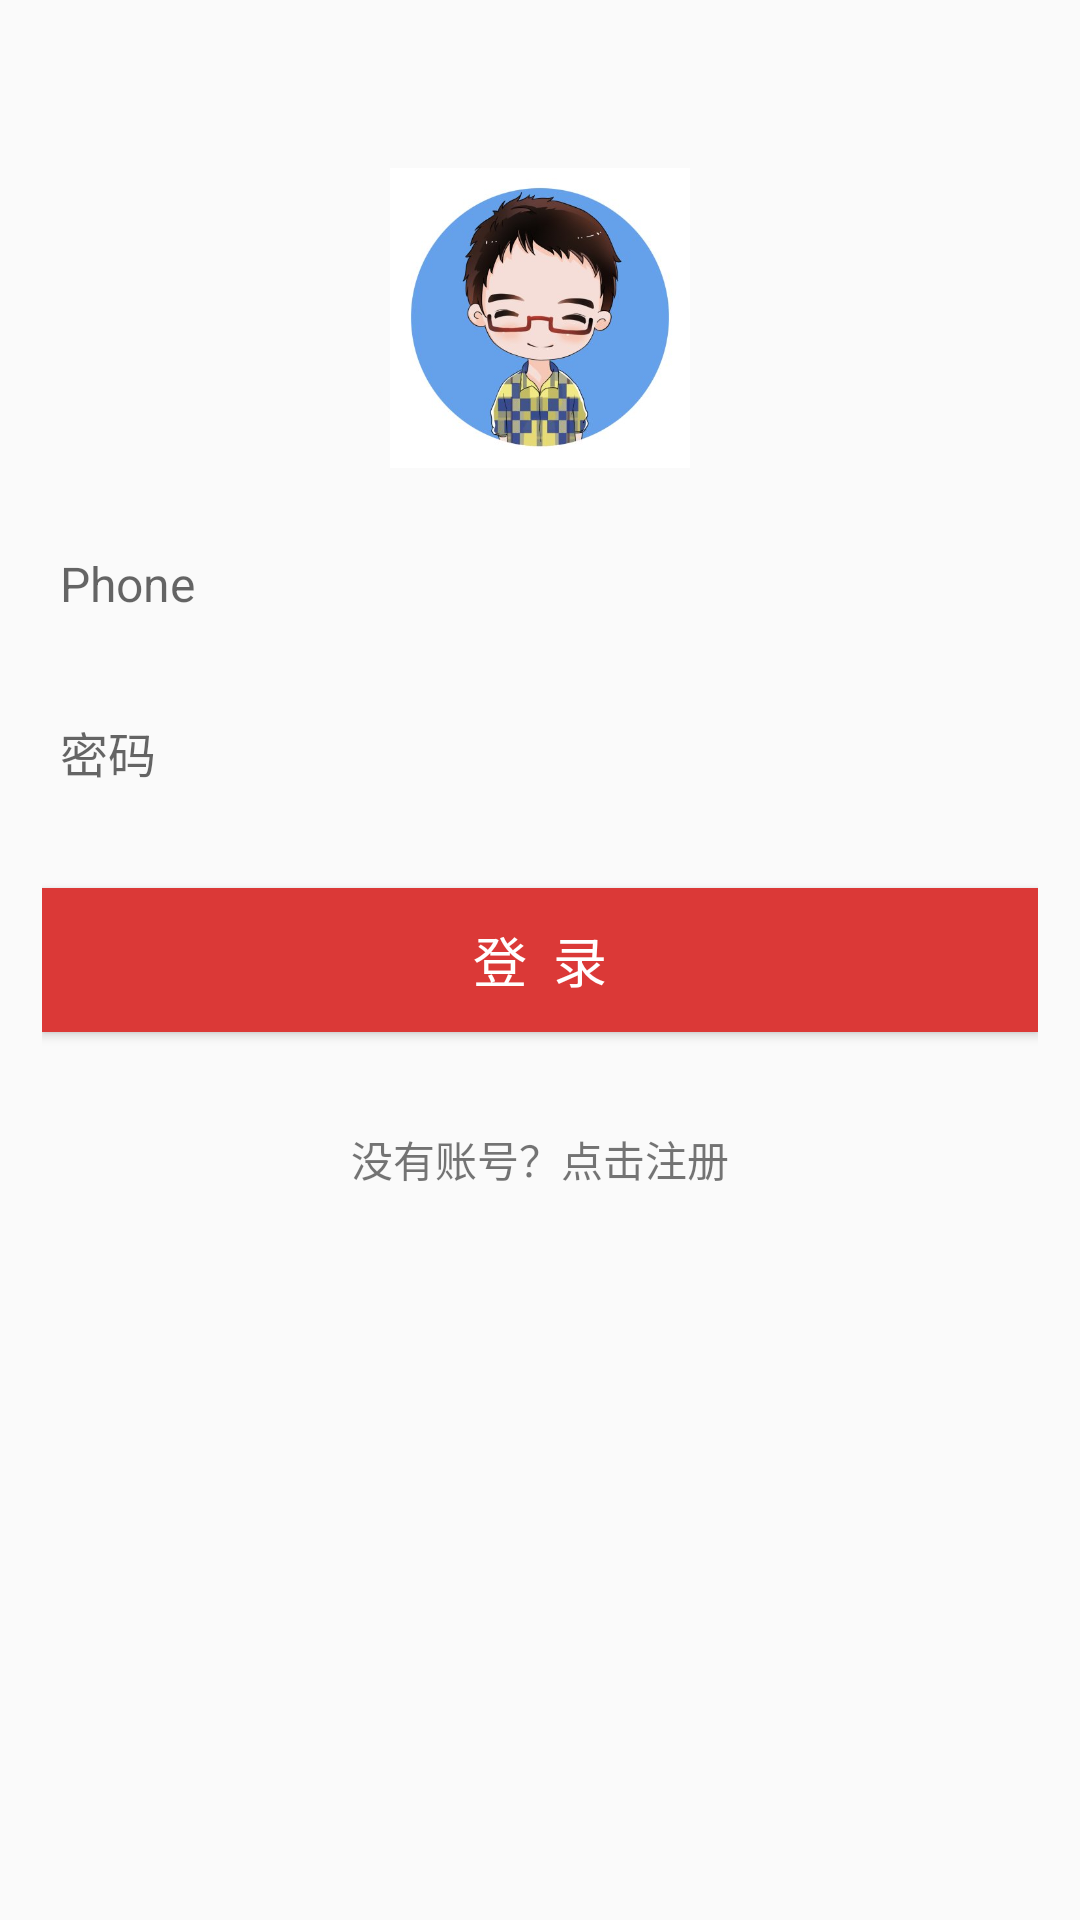

The Android layout XML behind this screen, and the referenced resources:
<!-- AndroidManifest.xml: application theme AppTheme -->
<!-- res/layout/activity_login.xml -->
<?xml version="1.0" encoding="utf-8"?>
<LinearLayout xmlns:android="http://schemas.android.com/apk/res/android"
    xmlns:tools="http://schemas.android.com/tools"
    android:layout_width="match_parent"
    android:layout_height="match_parent"
    android:orientation="vertical"
    tools:context=".ui.activity.LoginActivity">

    <androidx.appcompat.widget.Toolbar
        android:id="@+id/toolbar"
        android:layout_width="match_parent"
        android:layout_height="wrap_content"/>
    <LinearLayout
        android:layout_width="match_parent"
        android:layout_height="match_parent"
        android:orientation="vertical"
        android:paddingLeft="14dp"
        android:paddingRight="14dp">
        <ImageView
            android:layout_width="match_parent"
            android:layout_height="100dp"
            android:scaleType="centerInside"
            android:src="@drawable/ic_launcher_background" />
        <com.google.android.material.textfield.TextInputLayout
            android:layout_width="match_parent"
            android:layout_height="wrap_content"
            android:layout_marginTop="10dp">
            <EditText
                android:id="@+id/et_username"
                android:layout_width="match_parent"
                android:layout_height="36dp"
                android:layout_marginLeft="6dp"
                android:background="@null"
                android:hint="Phone"
                android:inputType="textEmailAddress|text"
                android:textSize="16sp"/>
        </com.google.android.material.textfield.TextInputLayout>
        <com.google.android.material.textfield.TextInputLayout
            android:layout_width="match_parent"
            android:layout_height="wrap_content"
            android:layout_marginTop="10dp">
            <EditText
                android:id="@+id/et_password"
                android:layout_width="match_parent"
                android:layout_height="36dp"
                android:layout_marginLeft="6dp"
                android:background="@null"
                android:hint="密码"
                android:inputType="textPassword"
                android:textSize="16sp"/>
        </com.google.android.material.textfield.TextInputLayout>
        <View
            android:id="@+id/span3"
            android:layout_width="0dp"
            android:layout_height="20dp"
            android:visibility="invisible"/>
        <Button
            android:id="@+id/btn_login"
            android:layout_width="match_parent"
            android:layout_height="48dp"
            android:layout_marginTop="6dp"
            android:background="#DB3937"
            android:text="登  录"
            android:textColor="#ffffff"
            android:textSize="18sp"/>
        <TextView
            android:id="@+id/tv_register"
            android:layout_marginTop="20dp"
            android:padding="12dp"
            android:layout_gravity="center_horizontal"
            android:text="没有账号？点击注册"
            android:layout_width="wrap_content"
            android:layout_height="wrap_content"/>
    </LinearLayout>
</LinearLayout>
<!-- resources referenced by this layout -->
<resources>
  <!-- drawable ic_launcher_background: jpg bitmap (drawable, 25412 bytes) -->
  <style name="AppTheme" parent="Theme.AppCompat.Light.NoActionBar">
          
          <item name="colorPrimary">@color/colorPrimary</item>
          <item name="colorPrimaryDark">@color/colorPrimaryDark</item>
          <item name="colorAccent">@color/colorAccent</item>
      </style>
  <!-- not gathered from this repository: default colours our renderer supplied (Android Studio template values) -->
  <color name="colorPrimary">#FF6200EE</color>
  <color name="colorPrimaryDark">#FF3700B3</color>
  <color name="colorAccent">#FF03DAC5</color>
</resources>
